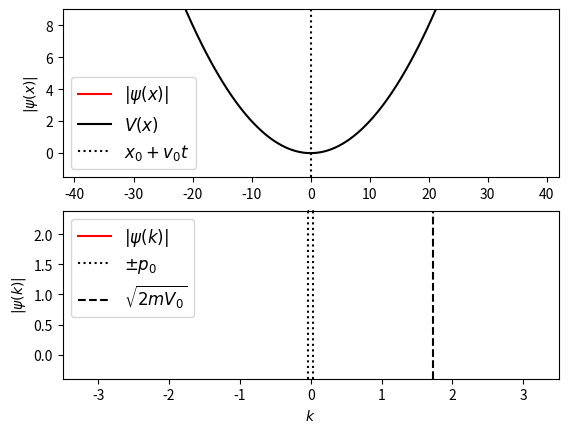

Recreate this plot in Python.
"""
General Numerical Solver for the 1D Time-Dependent Schrodinger's equation.

[redacted]
email: [email redacted]
website: http://jakevdp.github.com
license: BSD
Please feel free to use and modify this, but keep the above information. Thanks!
"""

import numpy as np

import matplotlib

from matplotlib import pyplot as pl
from matplotlib import animation

from scipy.fftpack import fft,ifft


class Schrodinger(object):
    """
    Class which implements a numerical solution of the time-dependent
    Schrodinger equation for an arbitrary potential
    """
    def __init__(self, x, psi_x0, V_x,
                 k0 = None, hbar=1, m=1, t0=0.0):
        """
        Parameters
        ----------
        x : array_like, float
            length-N array of evenly spaced spatial coordinates
        psi_x0 : array_like, complex
            length-N array of the initial wave function at time t0
        V_x : array_like, float
             length-N array giving the potential at each x
        k0 : float
            the minimum value of k.  Note that, because of the workings of the
            fast fourier transform, the momentum wave-number will be defined
            in the range
              k0 < k < 2*pi / dx
            where dx = x[1]-x[0].  If you expect nonzero momentum outside this
            range, you must modify the inputs accordingly.  If not specified,
            k0 will be calculated such that the range is [-k0,k0]
        hbar : float
            value of planck's constant (default = 1)
        m : float
            particle mass (default = 1)
        t0 : float
            initial tile (default = 0)
        """
        # Validation of array inputs
        self.x, psi_x0, self.V_x = map(np.asarray, (x, psi_x0, V_x))
        N = self.x.size
        assert self.x.shape == (N,)
        assert psi_x0.shape == (N,)
        assert self.V_x.shape == (N,)

        # Set internal parameters
        self.hbar = hbar
        self.m = m
        self.t = t0
        self.dt_ = None
        self.N = len(x)
        self.dx = self.x[1] - self.x[0]
        self.dk = 2 * np.pi / (self.N * self.dx)

        # set momentum scale
        if k0 == None:
            self.k0 = -0.5 * self.N * self.dk
        else:
            self.k0 = k0
        self.k = self.k0 + self.dk * np.arange(self.N)

        self.psi_x = psi_x0
        self.compute_k_from_x()

        # variables which hold steps in evolution of the
        self.x_evolve_half = None
        self.x_evolve = None
        self.k_evolve = None

        # attributes used for dynamic plotting
        self.psi_x_line = None
        self.psi_k_line = None
        self.V_x_line = None

    def _set_psi_x(self, psi_x):
        self.psi_mod_x = (psi_x * np.exp(-1j * self.k[0] * self.x)
                          * self.dx / np.sqrt(2 * np.pi))

    def _get_psi_x(self):
        return (self.psi_mod_x * np.exp(1j * self.k[0] * self.x)
                * np.sqrt(2 * np.pi) / self.dx)

    def _set_psi_k(self, psi_k):
        self.psi_mod_k = psi_k * np.exp(1j * self.x[0]
                                        * self.dk * np.arange(self.N))

    def _get_psi_k(self):
        return self.psi_mod_k * np.exp(-1j * self.x[0] * 
                                        self.dk * np.arange(self.N))
    
    def _get_dt(self):
        return self.dt_

    def _set_dt(self, dt):
        if dt != self.dt_:
            self.dt_ = dt
            self.x_evolve_half = np.exp(-0.5 * 1j * self.V_x
                                         / self.hbar * dt )
            self.x_evolve = self.x_evolve_half * self.x_evolve_half
            self.k_evolve = np.exp(-0.5 * 1j * self.hbar /
                                    self.m * (self.k * self.k) * dt)
    
    psi_x = property(_get_psi_x, _set_psi_x)
    psi_k = property(_get_psi_k, _set_psi_k)
    dt = property(_get_dt, _set_dt)

    def compute_k_from_x(self):
        self.psi_mod_k = fft(self.psi_mod_x)

    def compute_x_from_k(self):
        self.psi_mod_x = ifft(self.psi_mod_k)

    def time_step(self, dt, Nsteps = 1):
        """
        Perform a series of time-steps via the time-dependent
        Schrodinger Equation.

        Parameters
        ----------
        dt : float
            the small time interval over which to integrate
        Nsteps : float, optional
            the number of intervals to compute.  The total change
            in time at the end of this method will be dt * Nsteps.
            default is N = 1
        """
        self.dt = dt

        if Nsteps > 0:
            self.psi_mod_x *= self.x_evolve_half

        for i in range(Nsteps - 1):
            self.compute_k_from_x()
            self.psi_mod_k *= self.k_evolve
            self.compute_x_from_k()
            self.psi_mod_x *= self.x_evolve

        self.compute_k_from_x()
        self.psi_mod_k *= self.k_evolve

        self.compute_x_from_k()
        self.psi_mod_x *= self.x_evolve_half

        self.compute_k_from_x()

        self.t += dt * Nsteps


######################################################################
# Helper functions for gaussian wave-packets

def gauss_x(x, a, x0, k0):
    """
    a gaussian wave packet of width a, centered at x0, with momentum k0
    """ 
    return ((a * np.sqrt(np.pi)) ** (-0.5)
            * np.exp(-0.5 * ((x - x0) * 1. / a) ** 2 + 1j * x * k0))

def gauss_k(k,a,x0,k0):
    """
    analytical fourier transform of gauss_x(x), above
    """
    return ((a / np.sqrt(np.pi))**0.5
            * np.exp(-0.5 * (a * (k - k0)) ** 2 - 1j * (k - k0) * x0))


def valovna_prvi(x):
    global alpha, lamb
    Psi0 = np.sqrt(alpha*np.sqrt(np.pi)) * np.exp( -0.5*(alpha*(x - lamb))**2 )  
    return Psi0

def valovna_drugi(x):
    global sigma0, lamb2, k0
    Psi0 = (2*np.pi*sigma0**2)**(-1/4) * np.exp( 1j*k0*(x - lamb2), dtype=complex ) * np.exp( -((x - lamb2)/(2*sigma0))**2, dtype=complex )  
    return Psi0


######################################################################
# Utility functions for running the animation

def theta(x):
    """
    theta function :
      returns 0 if x<=0, and 1 if x>0
    """
    x = np.asarray(x)
    y = np.zeros(x.shape)
    y[x > 0] = 1.0
    return y

def square_barrier(x, width, height):
    return height * (theta(x) - theta(x - width))


def Vpot(x, k):
    #global k
    return 0.5*k*x**2

######################################################################
# Create the animation

# specify time steps and duration
dt = 0.01
N_steps = 50
t_max = 120
#t_max = 0.005
frames = int(t_max / float(N_steps * dt))

# specify constants
hbar = 1.0   # planck's constant
m = 1.0      # particle mass

# specify range in x coordinate
N = 2 ** 11
dx = 0.1
x = dx * (np.arange(N) - 0.5 * N)

"""
# specify potential
V0 = 1.5
L = hbar / np.sqrt(2 * m * V0)
a = 3 * L
x0 = -60 * L
V_x = square_barrier(x, a, V0)
V_x[x < -100] = 1E6
V_x[x > 100] = 1E6

# specify initial momentum and quantities derived from it
p0 = np.sqrt(2 * m * 0.2 * V0)
dp2 = p0 * p0 * 1./80
d = hbar / np.sqrt(2 * dp2)

k0 = p0 / hbar
v0 = p0 / m
psi_x0 = gauss_x(x, d, x0, k0)
"""

#"""
V0 = 1.5
x0 = 1

w = 0.2
k = w**2
lamb = 10.
alpha = k**(1/4)

# drugi del
sigma0 = 1/20
#k0 = 50*np.pi
lamb2 = 0.25
#lamb = lamb2

V_x = Vpot(x, k)
# Drugi del
#V_x[:] = 0

V_x[x < -40] = 1E6
V_x[x > 40] = 1E6


k0 = k
p0 = k0*hbar
v0 = p0/m
psi_x0 = valovna_prvi(x)
#psi_x0 = valovna_drugi(x)
#"""



# define the Schrodinger object which performs the calculations
S = Schrodinger(x=x,
                psi_x0=psi_x0,
                V_x=V_x,
                hbar=hbar,
                m=m,
                k0=-28)

######################################################################
# Set up plot
fig = pl.figure()

# plotting limits
xlim = (-42, 42)
klim = (-3.5, 3.5)

# drugi del
#xlim = (-0.5, 1.5)
klim = (-3.5, 3.5)

# top axes show the x-space data
ymin = 0
ymax = V0*5
ax1 = fig.add_subplot(211, xlim=xlim,
                      ylim=(ymin - 0.2 * (ymax - ymin),
                            ymax + 0.2 * (ymax - ymin)))
psi_x_line, = ax1.plot([], [], c='r', label=r'$|\psi(x)|$')
V_x_line, = ax1.plot([], [], c='k', label=r'$V(x)$')
center_line = ax1.axvline(0, c='k', ls=':',
                          label = r"$x_0 + v_0t$")

title = ax1.set_title("")
ax1.legend(prop=dict(size=12))
ax1.set_xlabel('$x$')
ax1.set_ylabel(r'$|\psi(x)|$')

# bottom axes show the k-space data
ymin = abs(S.psi_k).min()
ymax = abs(S.psi_k).max()
ax2 = fig.add_subplot(212, xlim=klim,
                      ylim=(ymin - 0.2 * (ymax - ymin),
                            ymax + 0.2 * (ymax - ymin)))
psi_k_line, = ax2.plot([], [], c='r', label=r'$|\psi(k)|$')

p0_line1 = ax2.axvline(-p0 / hbar, c='k', ls=':', label=r'$\pm p_0$')
p0_line2 = ax2.axvline(p0 / hbar, c='k', ls=':')
mV_line = ax2.axvline(np.sqrt(2 * V0) / hbar, c='k', ls='--',
                      label=r'$\sqrt{2mV_0}$')
ax2.legend(prop=dict(size=12))
ax2.set_xlabel('$k$')
ax2.set_ylabel(r'$|\psi(k)|$')

V_x_line.set_data(S.x, S.V_x)

######################################################################
# Animate plot
def init():
    psi_x_line.set_data([], [])
    V_x_line.set_data([], [])
    center_line.set_data([], [])

    psi_k_line.set_data([], [])
    title.set_text("")
    return (psi_x_line, V_x_line, center_line, psi_k_line, title)

def animate(i):
    S.time_step(dt, N_steps)
    psi_x_line.set_data(S.x, 4 * abs(S.psi_x))
    V_x_line.set_data(S.x, S.V_x)
    center_line.set_data(2 * [x0 + S.t * p0 / m], [0, 1])

    psi_k_line.set_data(S.k, abs(S.psi_k))
    title.set_text("t = %.2f" % S.t)
    return (psi_x_line, V_x_line, center_line, psi_k_line, title)

# call the animator.  blit=True means only re-draw the parts that have changed.
anim = animation.FuncAnimation(fig, animate, init_func=init,
                               frames=frames, interval=30, blit=False)


# uncomment the following line to save the video in mp4 format.  This
# requires either mencoder or ffmpeg to be installed on your system

#anim.save('schrodinger_barrier.mp4', fps=15, extra_args=['-vcodec', 'libx264'])

pl.show()
